Labelled photos from "test-categorical", an image-classification folder in igonzalezespi/TFG. The possible labels are: altogrado, ascus, bajogrado, benign.

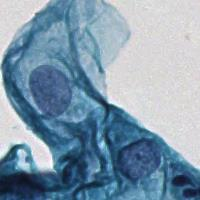
Label: ascus

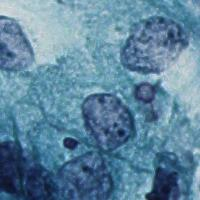
Label: bajogrado

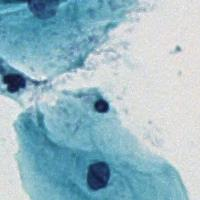
Label: benign

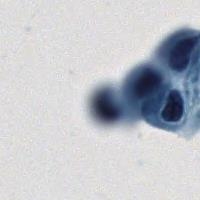
Label: ascus

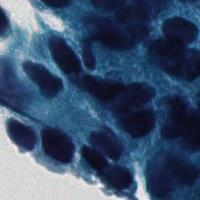
Label: altogrado

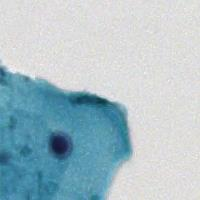
Label: benign
